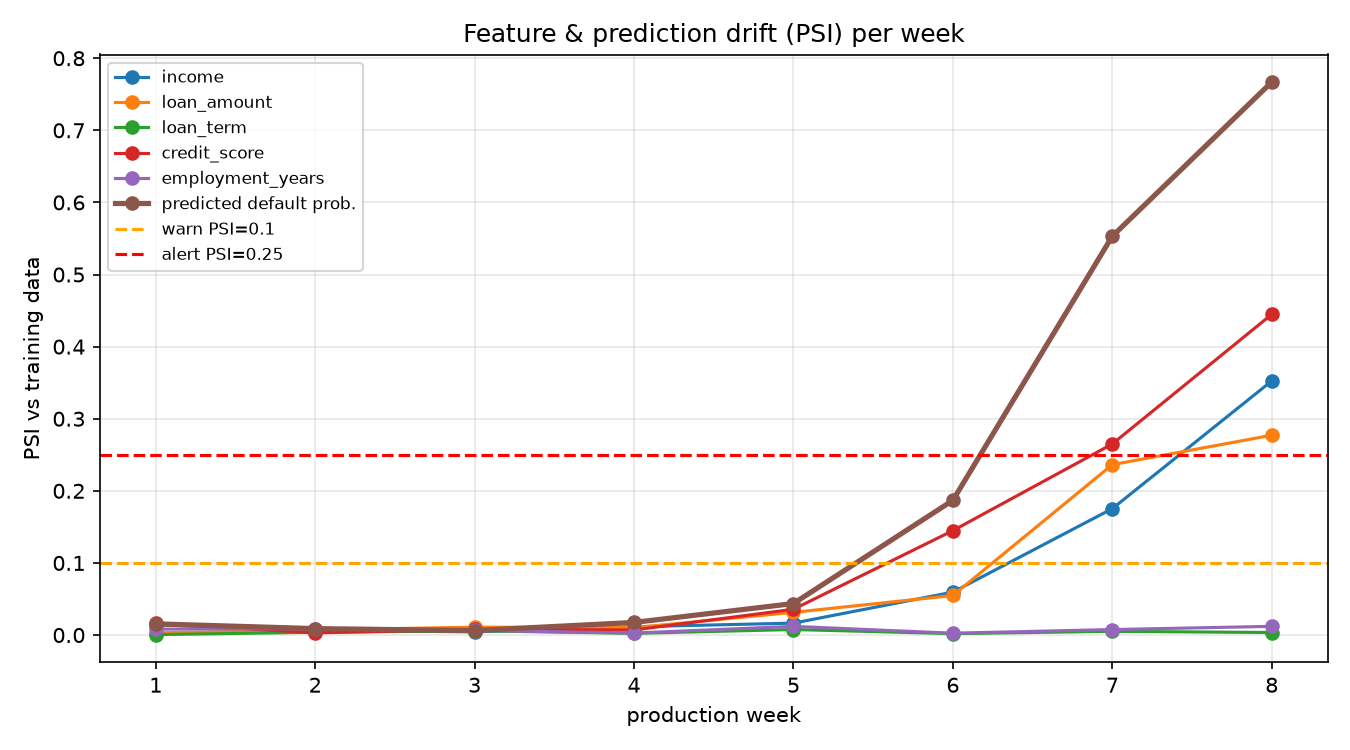

The table this chart was drawn from, first rows:
week, income, loan_amount, loan_term, credit_score, employment_years, pred
1, 0.0142, 0.0031, 0.0006, 0.0162, 0.0082, 0.0155
2, 0.0066, 0.007, 0.0039, 0.003, 0.0089, 0.0089
3, 0.0044, 0.0109, 0.006, 0.0078, 0.0065, 0.0063
4, 0.0115, 0.0103, 0.0024, 0.007, 0.0028, 0.0175
5, 0.0165, 0.0315, 0.0077, 0.0357, 0.012, 0.0437
6, 0.0595, 0.0549, 0.002, 0.1448, 0.0026, 0.1868
7, 0.1753, 0.2363, 0.0052, 0.265, 0.0076, 0.5531
8, 0.3524, 0.2771, 0.0035, 0.4448, 0.0121, 0.7668
